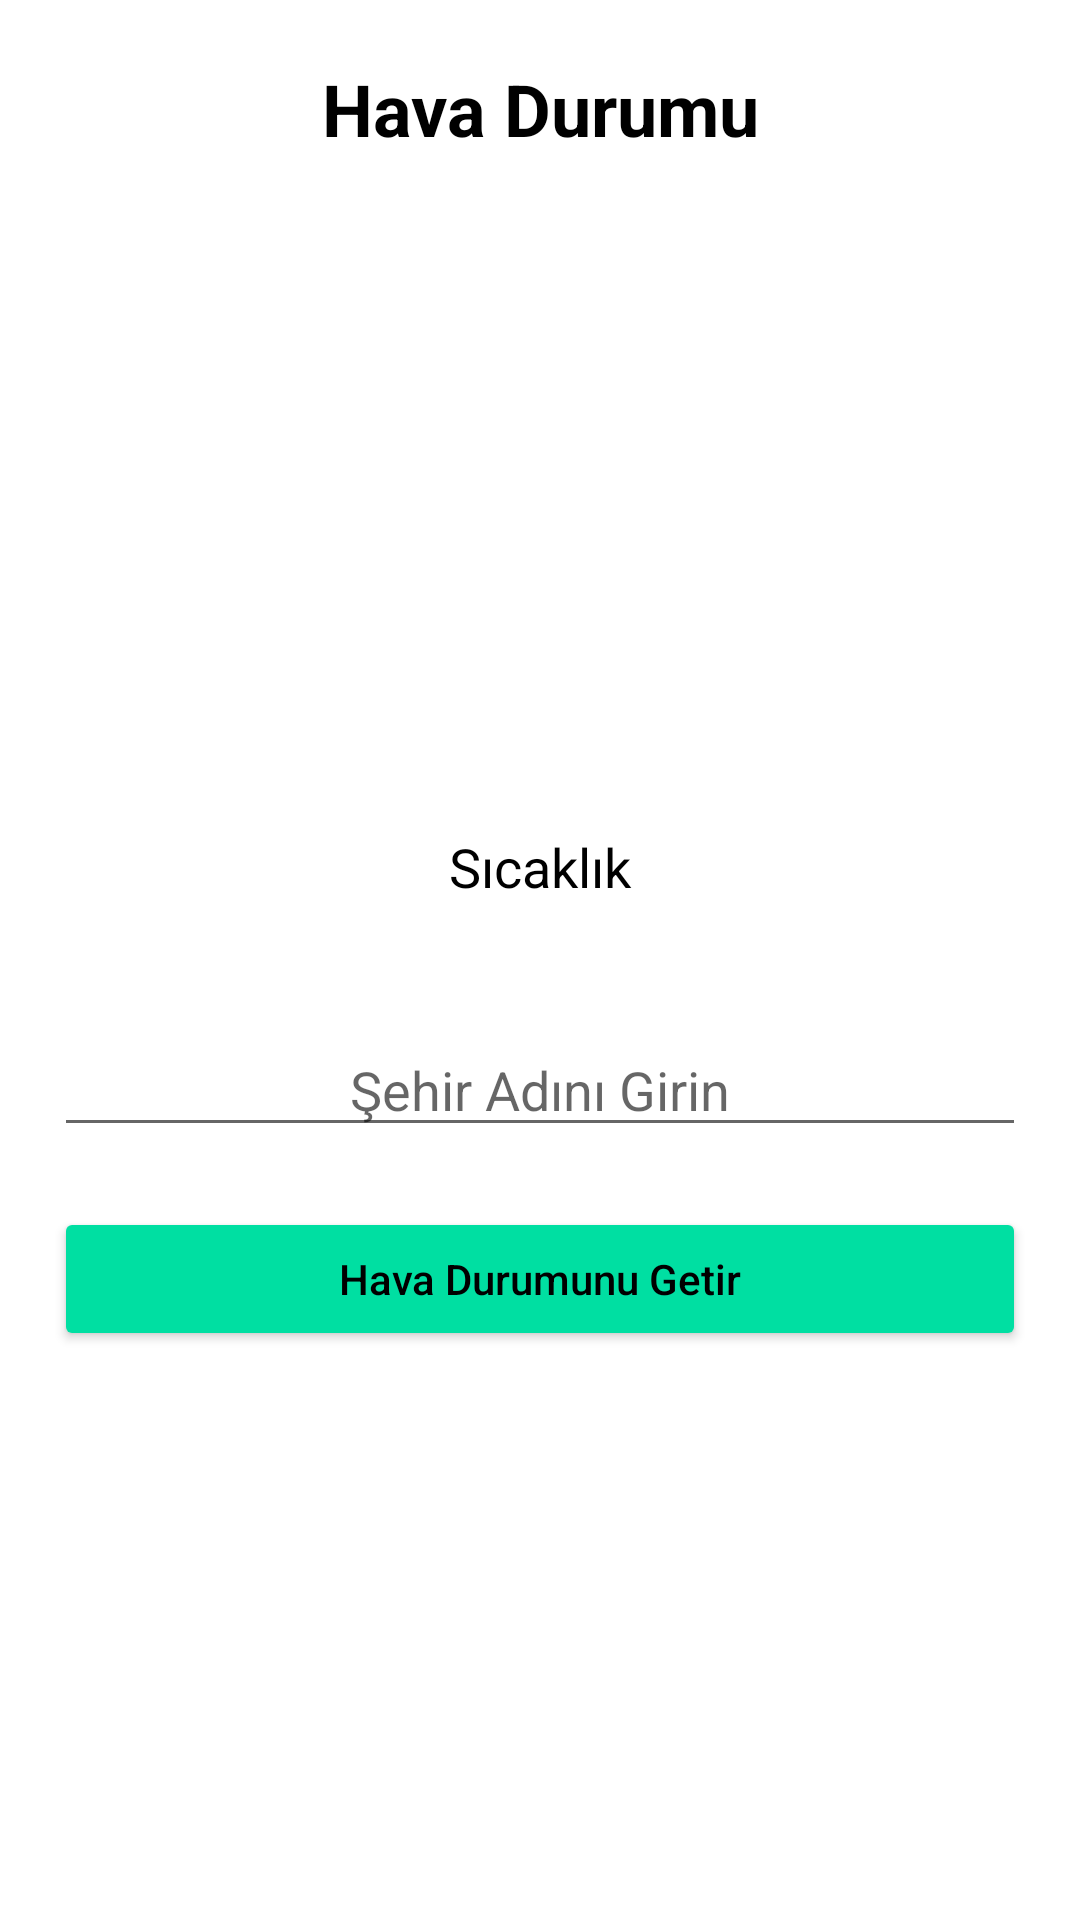

This screen was rendered from an Android layout file. Write that file and the resources it references.
<!-- AndroidManifest.xml: application theme Theme.Mblproje -->
<!-- res/layout/hava.xml -->
<?xml version="1.0" encoding="utf-8"?>
<androidx.constraintlayout.widget.ConstraintLayout xmlns:android="http://schemas.android.com/apk/res/android"
    xmlns:app="http://schemas.android.com/apk/res-auto"
    xmlns:tools="http://schemas.android.com/tools"
    android:layout_width="match_parent"
    android:layout_height="match_parent"
    tools:context=".MainActivity"
    android:background="@android:color/white">

    <TextView
        android:id="@+id/textViewTitle"
        android:layout_width="wrap_content"
        android:layout_height="wrap_content"
        android:text="Hava Durumu"
        android:textAlignment="center"
        app:layout_constraintTop_toTopOf="parent"
        app:layout_constraintStart_toStartOf="parent"
        app:layout_constraintEnd_toEndOf="parent"
        android:layout_marginTop="20dp"
        android:textSize="24sp"
        android:textStyle="bold"
        android:textColor="@color/black" />
    <ImageView
        android:id="@+id/weatherImageView"
        android:layout_width="0dp"
        android:layout_height="0dp"
        app:layout_constraintStart_toStartOf="parent"
        app:layout_constraintEnd_toEndOf="parent"
        app:layout_constraintTop_toTopOf="parent"
        app:layout_constraintBottom_toBottomOf="parent"
        app:layout_constraintHeight_percent="0.3"
        app:layout_constraintWidth_percent="0.9"
        app:layout_constraintVertical_bias="0.15"
        android:layout_marginBottom="16dp" />
    <TextView
        android:id="@+id/temperatureTextView"
        android:layout_width="0dp"
        android:layout_height="wrap_content"
        app:layout_constraintStart_toStartOf="@+id/weatherImageView"
        app:layout_constraintEnd_toEndOf="@+id/weatherImageView"
        app:layout_constraintTop_toBottomOf="@id/weatherImageView"
        android:layout_marginTop="20dp"
        android:text="Sıcaklık"
        android:textSize="18sp"
        android:textAlignment="center"
        android:textColor="@color/black" />
    <EditText
        android:id="@+id/editTextCity"
        android:layout_width="0dp"
        android:layout_height="wrap_content"
        app:layout_constraintStart_toStartOf="@id/weatherImageView"
        app:layout_constraintEnd_toEndOf="@+id/weatherImageView"
        app:layout_constraintTop_toBottomOf="@id/temperatureTextView"
        android:layout_marginTop="40dp"
        android:hint="Şehir Adını Girin"
        android:imeOptions="actionDone"
        android:inputType="text"
        android:textAlignment="center"
        android:textColor="@color/black" />
    <Button
        android:id="@+id/buttonGetWeather"
        android:layout_width="0dp"
        android:layout_height="wrap_content"
        app:layout_constraintStart_toStartOf="@id/weatherImageView"
        app:layout_constraintEnd_toEndOf="@+id/weatherImageView"
        app:layout_constraintTop_toBottomOf="@id/editTextCity"
        android:layout_marginTop="20dp"
        android:text="Hava Durumunu Getir"
        android:textAllCaps="false"
        android:backgroundTint="#00DFA2"
        android:textColor="@color/black" />
</androidx.constraintlayout.widget.ConstraintLayout>
<!-- resources referenced by this layout -->
<resources>
  <style name="Theme.Mblproje" parent="Theme.MaterialComponents.DayNight.DarkActionBar">
          
          <item name="colorPrimary">@color/purple_500</item>
          <item name="colorPrimaryVariant">@color/purple_700</item>
          <item name="colorOnPrimary">@color/white</item>
          
          <item name="colorSecondary">@color/teal_200</item>
          <item name="colorSecondaryVariant">@color/teal_700</item>
          <item name="colorOnSecondary">@color/black</item>
          
          <item name="android:statusBarColor">?attr/colorPrimaryVariant</item>
          
      </style>
  <!-- not gathered from this repository: default colours our renderer supplied (Android Studio template values) -->
  <color name="purple_500">#FF6200EE</color>
  <color name="purple_700">#FF3700B3</color>
  <color name="teal_200">#FF03DAC5</color>
  <color name="teal_700">#FF018786</color>
  <color name="black">#FF000000</color>
  <color name="white">#FFFFFFFF</color>
</resources>
